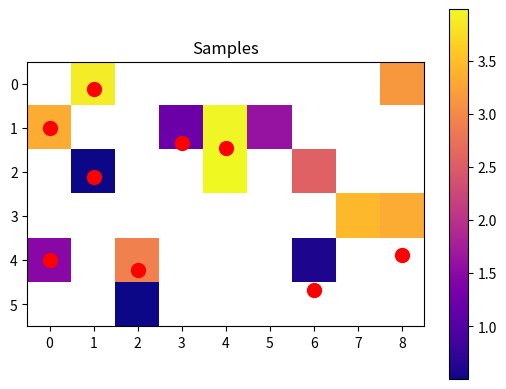

Generate this figure with matplotlib:
'''
[redacted]
Description: Module used to sample from depth matrices.
'''

import time
import numpy as np
from scipy import sparse

def createSamples(depth, perc_samples):
    '''
    Grabs samples from original data.
    Sparse identity matrices are used to conserve memory since identity
    matrices are mostly zeros.

    Args:
        depth: Depth matrix to grab samples from

        perc_samples: Percent sampling rate

    Returns:
        list: A list (of size less than or =
        perc_samples * # of cells in depth matrix)
        of flattened indices that correspond to non-NaN
        values in the given depth matrix

        list: The actual depth values at the indices
        given by the previous list
    '''
    '''
    Code adapted from sparse-depth-sensing/lib/sampling/createSamples.m
    '''
    if (perc_samples > 1.0) or (perc_samples < 0.0):
        print('perc_samples must be between 0 and 1')
        exit(1)
    
    height = depth.shape[0]
    width = depth.shape[1]
    N = height * width
    K = int(N * perc_samples)

    xGT = depth.flatten()
    # random sampling
    rand = np.random.permutation(N)[:K]
    # xGT[rand] permutes the xGT matrix according to the rand matrix, creates
    # a permuted matrix of size len(rand)
    a = np.isnan(xGT[rand])
    # rand[np.nonzero(~a)[0]] permutes the rand matrix according to the
    # nonzero(~a) matrix, creates a permuted matrix of size len(nonzero(~a))
    samples = rand[np.nonzero(~a)[0]]

    '''
    very slow way of getting depth values at indices in samples
    '''
    # Rfull = sparse.eye(N)
    # # for i in samples, takes the ith row from Rfull
    # R = Rfull.tocsr()[samples,:]
    # # scipy sparse matrix vector product, xGT is size n x 1
    # vec = R*xGT

    '''
    faster way of getting depth values at indices in samples
    '''
    vec = []
    for i in samples:
        vec.append(xGT[i])

    return samples, vec

def main():
    import matplotlib.pyplot as plt

    h = 6
    w = 9
    perc_samples = 0.5

    depth = np.zeros((h, w))
    depth.fill(np.nan)
    for _ in range(int((h * w) / 3)):
        y, x = int(h * np.random.sample()), int(w * np.random.sample())
        depth[y, x] = 4.0 * np.random.sample()

    t1 = time.time()
    samples, vec = createSamples(depth, perc_samples)
    t2 = time.time()
    print('Sampling fraction: ' + str(perc_samples))
    print('Time to create samples: ' + str(t2 - t1))
    print('samples: ' + str(samples))
    print('vec: ' + str(vec))

    plt.figure()

    plt.title('Samples')
    plt.imshow(depth, cmap='plasma')
    plt.colorbar()

    # mark each sample with red dot
    for samp in samples:
        x = samp % w
        y = samp / w
        plt.plot(x, y, 'ro', markersize=10)

    plt.show()

if __name__ == "__main__":
    main()